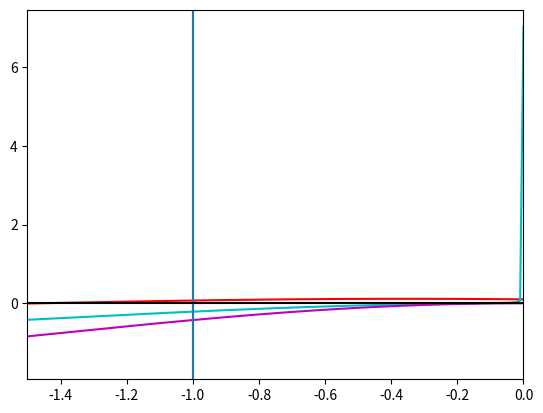

Write Python code to recreate this figure.
from scipy.integrate import odeint
import matplotlib.pyplot as plt
import numpy
import math
global k

#--------------------------------------------------------------------------------------------------------------------------------
## Define Parameter Class so don't have to pass multiple variables between functions and can have preset values ie for inflation
# class ParamsType(object):
# 	w = -1
# 	kspace = numpy.linspace(1,10,100)
# 	n_a = -1000/(numpy.amin(kspace))
# 	n_b = -1/(1000*numpy.amax(kspace))
# 	coeff = 2/((3*w)+1)
# 	C = coeff*(coeff-1)
#-----------------------------------------------
def deriv(y,t):
	a = -((k*k)-(C/(t*t)))
	b = 0
	return numpy.array([ y[1], a*y[0]+b*y[1] ])
#-----------------------------------------------------------------------------------------------

def calc_gradient():
	coefficients = numpy.polyfit(data[:,0], data[:,3], 1)
	polynomial = numpy.poly1d(coefficients)
	return polynomial
#-----------------------------------------------------------------------------------------------------

def RK4(k, n_inside, n_outside, num_steps):
	times = numpy.linspace(n_inside,n_outside,num_steps)
	h = times[1]-times[0]

	data = numpy.zeros((len(times),4))
	xn = 1/(math.sqrt(2*k))*math.cos(k*n_inside)
	yn = -k/(math.sqrt(2*k))*math.sin(k*n_outside)

	# RK4 method of integrating ODE where 2nd order mukhanov-sasaki equation has been re-written as 2 1st order coupled ODEs using: x = v, y = dv/dn
	# --> ODE_1: dx/dn = y
	# --> ODE_2: dy/dn = -[(k^2)+(2/n^2)]x

	for idx, time in enumerate(times):
		n = times[idx]
		if idx == 0:
			data[idx,0], data[idx,1], data[idx,2] = n, xn, yn
		else:
			xk1 = h*yn
			yk1 = -h*((k*k)+(2/n*n))*xn

			xk2 = h*(yn+0.5*yk1)
			yk2 = -h*((k*k)+(2/(n+0.5*h)*(n+0.5*h)))*(xn+0.5*xk1)

			xk3 = h*(yn+0.5*yk2)
			yk3 = -h*((k*k)+(2/(n+0.5*h)*(n+0.5*h)))*(xn+0.5*xk2)

			xk4 = -h*(yn+0.5*yk3)
			yk4 = -h*((k*k)+(2/(n+h)*(n+h)))*(xn+xk3)

			xadd = xk1 +2*xk2 + 2*xk3 + xk4

			xn = xn + (1.0/6.0)*(xk1 + (2*xk2) + (2*xk3) + xk4)
			yn = yn + (1.0/6.0)*(yk1 + (2*yk2) + (2*yk3) + yk4)

			data[idx,0], data[idx,1], data[idx,2] = n, xn, yn

			# [redacted]
			data[idx,3] = (2/math.sqrt(2*k))*(math.cos(k*n)-(1/(k*n))*math.sin(k*n))
	return data
#-----------------------------------------------------------------------------------------------------
k = 1


kspace = numpy.linspace(1,10,100)
n_inside = -1000/(numpy.amin(kspace))
n_outside = -1/(1000*numpy.amax(kspace))
num_steps = 100000
times = numpy.linspace(n_inside,n_outside,num_steps)

w = -1
coeff = 2/((3*w)+1)
C = coeff*(coeff-1)

# odeint method for comparison with RK4 and analytical methods
xinit = numpy.array([1/(math.sqrt(2*k))*math.cos(k*n_inside), -k/(math.sqrt(2*k))*math.sin(k*n_inside)])
odemethod = odeint(deriv,xinit,times) 

data = RK4(k,n_inside,n_outside,num_steps)

plt.plot(data[:,0], data[:,1], color = 'r')
# plt.scatter(data[:,0], data[:,1], color = 'r')
plt.plot(data[:,0], odemethod[:,0], color = 'c')
# plt.scatter(data[:,0], odemethod[:,0], color = 'c')
plt.plot(data[:,0], data[:,3], color = 'm')
plt.axvline(x=-1/k, ymin=-99, ymax=999, color='m')
plt.axvline(x=-1)
# plt.axvline(x=-1/freeze_time,ymin=-999,ymax=999,color='m')
plt.axhline(y=0,xmin=-9999,xmax=9999,color='k')
plt.xlim(-1.5,0)												# Comment in to see how it behaves outside horizon (should go v ~ a but doesnt change until the final point regardless of step size)
# plt.ylim(-1,1)
plt.show()
